Run: headless pygame with SDL's dummy video driver; simulated clock (each Clock.tick advances the game by its frame time, no real sleeping); random seed 0; keys injected as events and as key.get_pressed() state; no mouse input.
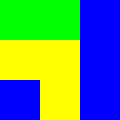
Frame 1 of 4 · flips 1–60 · no input
Frame 2 of 4 · flips 61–180 · tapped SPACE, RETURN · held RIGHT (→), D · screen unchanged from frame 1, image omitted
Frame 3 of 4 · flips 181–300 · held DOWN (↓), S · screen unchanged from frame 2, image omitted
Frame 4 of 4 · flips 301–420 · held LEFT (←), A, UP (↑), W · screen unchanged from frame 3, image omitted

The pygame program that drew these frames:

import pygame
from pygame.locals import *

DIRT = 1
GRASS = 2
WATER = 3

GREEN = (0,255,0)
BLUE = (0,0,255)
YELLOW = (255,255,0)

colours = {
            DIRT:YELLOW,
            WATER:BLUE,
            GRASS:GREEN,
}
TILESIZE = 40
MAPWIDTH = 3
MAPHEIGHT = 3


#Building a tilemap
tilemap = [[GRASS,GRASS,WATER],
            [DIRT,DIRT,WATER],
            [WATER,DIRT,WATER]
            ]
pygame.init()
DISPLAYSURF = pygame.display.set_mode((MAPWIDTH*TILESIZE,MAPHEIGHT*TILESIZE))

while True:

    for event in pygame.event.get():
        if event.type == QUIT:
            pygame.quit()
            sys.exit()

    for row in range(MAPHEIGHT):
        for column in range(MAPWIDTH):
            pygame.draw.rect(DISPLAYSURF,colours[tilemap[row][column]],(column*TILESIZE,row*TILESIZE,TILESIZE,TILESIZE))

    pygame.display.update()
